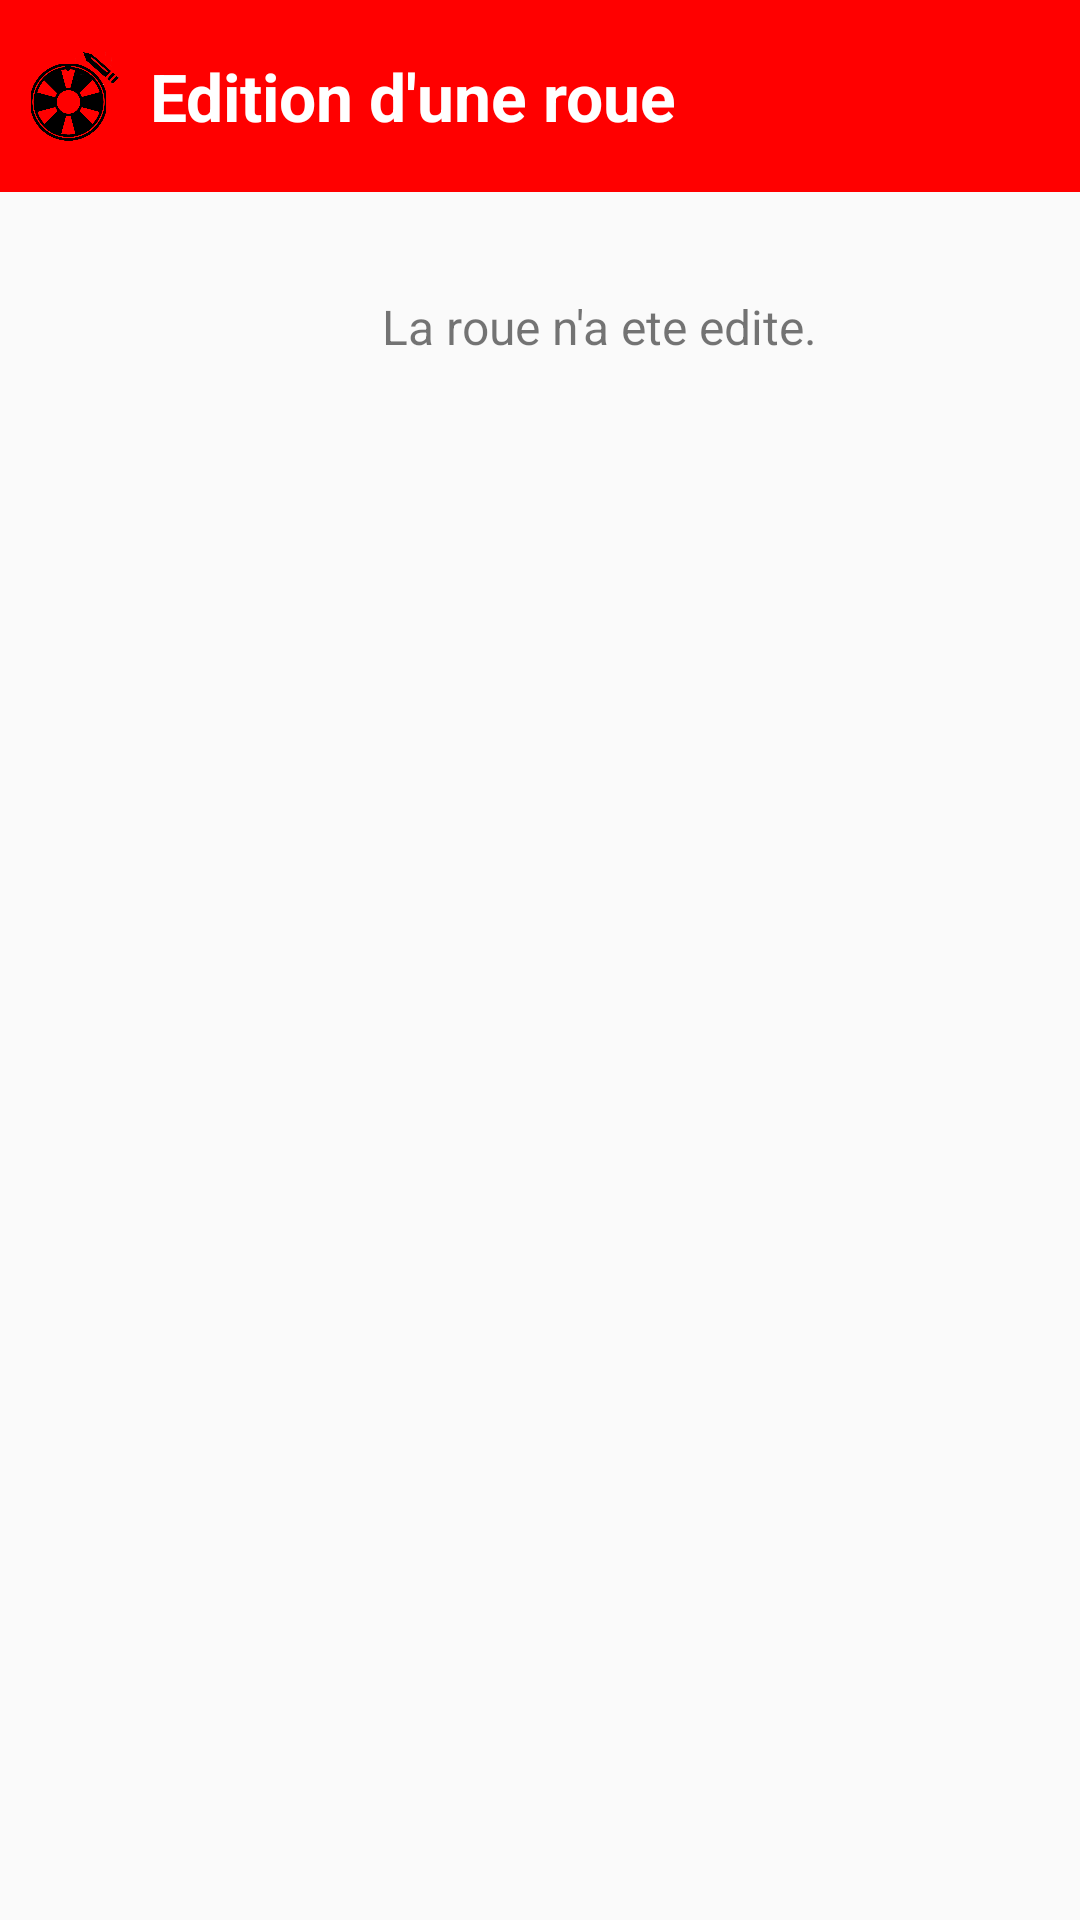

Reconstruct the res/layout file that produces this screen, plus the resources it refers to.
<!-- AndroidManifest.xml: application theme AppTheme -->
<!-- res/layout/edit_wheel_ko_layout.xml -->
<?xml version="1.0" encoding="utf-8"?>
<LinearLayout
    xmlns:android="http://schemas.android.com/apk/res/android" android:layout_width="match_parent"
    android:layout_height="match_parent"
    android:orientation="vertical">

    <LinearLayout
        android:layout_width="match_parent"
        android:layout_height="64dp"
        android:background="@color/warningColor">

        <ImageView
            android:layout_width="30dp"
            android:layout_height="30dp"
            android:layout_marginLeft="10dp"
            android:layout_gravity="center"
            android:src="@drawable/edit_wheel_icon"/>

        <TextView
            android:layout_width="match_parent"
            android:layout_height="wrap_content"
            android:text="Edition d'une roue"
            android:layout_gravity="center"
            android:textColor="@color/white"
            android:textSize="22sp"
            android:layout_marginLeft="10dp"
            android:textStyle="bold"/>
    </LinearLayout>

    <LinearLayout
        android:layout_width="match_parent"
        android:layout_height="wrap_content"
        android:orientation="vertical">
        <LinearLayout
            android:layout_width="match_parent"
            android:layout_height="wrap_content"
            android:layout_marginTop="30dp"
            android:gravity="center">

            <ImageView
                android:layout_width="30dp"
                android:layout_height="30dp"
                android:src="@drawable/error"
                android:layout_gravity="center"/>

            <TextView
                android:layout_width="wrap_content"
                android:layout_height="wrap_content"
                android:text="La roue n'a ete edite."
                android:layout_gravity="center"
                android:layout_marginLeft="10dp"
                android:textSize="16sp"
                />
        </LinearLayout>

    </LinearLayout>



</LinearLayout>
<!-- resources referenced by this layout -->
<resources>
  <color name="warningColor">#FF0000</color>
  <color name="white">#FFFFFF</color>
  <!-- drawable edit_wheel_icon: png bitmap (drawable, 77759 bytes) -->
  <style name="AppTheme" parent="Theme.AppCompat.Light.DarkActionBar">
          
          <item name="colorPrimary">@color/colorPrimary</item>
          <item name="colorPrimaryDark">@color/colorPrimaryDark</item>
          <item name="colorAccent">@color/colorAccent</item>
      </style>
  <color name="colorPrimary">@color/main_green</color>
  <color name="colorPrimaryDark">#303F9F</color>
  <color name="colorAccent">@color/colorPrimary</color>
  <color name="main_green">#4CC176</color>
</resources>
